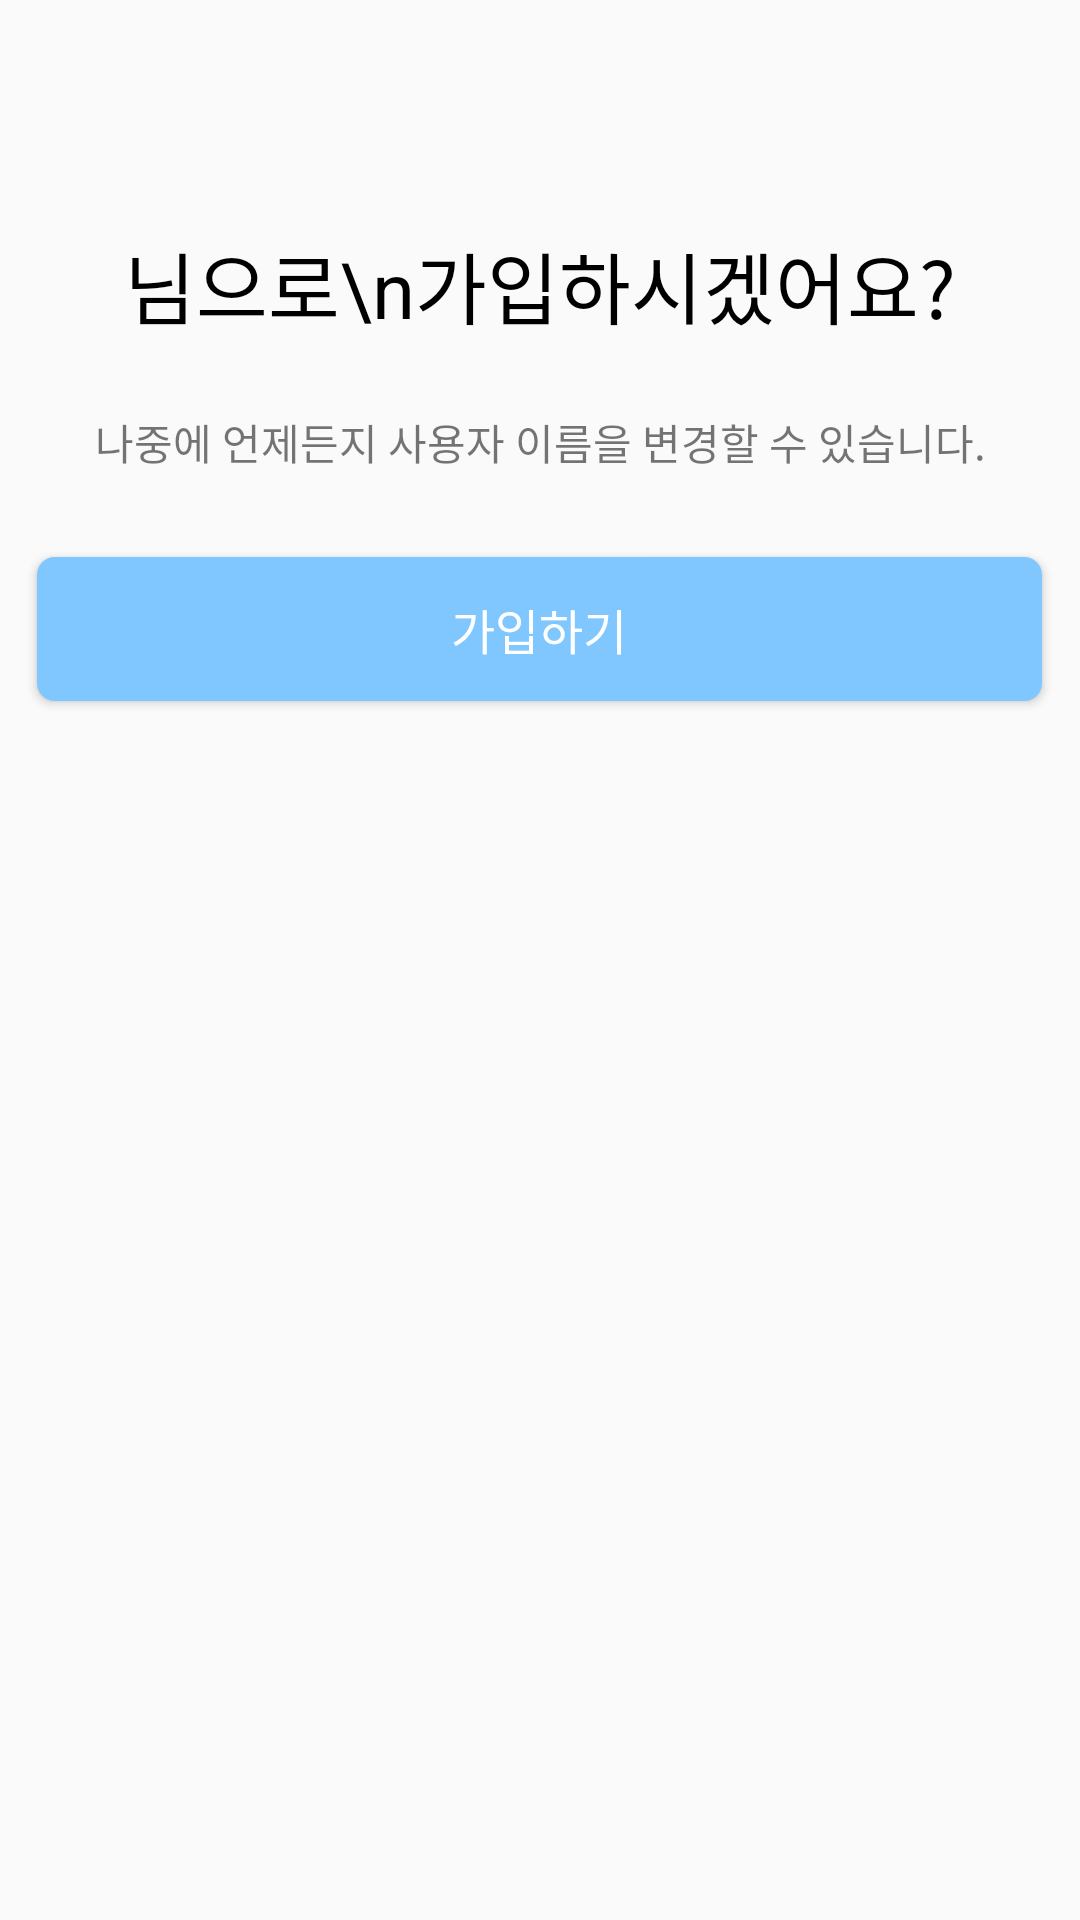

Here is an Android app screen rendered from its layout file. Give the layout XML and the strings, colors and styles it references.
<!-- AndroidManifest.xml: application theme Theme.AppCompat.DayNight.NoActionBar -->
<!-- res/layout/activity_check_aka.xml -->
<?xml version="1.0" encoding="utf-8"?>
<RelativeLayout xmlns:android="http://schemas.android.com/apk/res/android"
    xmlns:app="http://schemas.android.com/apk/res-auto"
    xmlns:tools="http://schemas.android.com/tools"
    android:layout_width="match_parent"
    android:layout_height="match_parent"
    tools:context=".join.CheckAkaActivity">

    <LinearLayout
        android:layout_width="match_parent"
        android:layout_height="match_parent"
        android:orientation="vertical">

        <TextView
            android:id="@+id/check_aka_txt"
            android:layout_width="match_parent"
            android:layout_height="wrap_content"
            android:layout_marginTop="76dp"
            android:textSize="26sp"
            android:textColor="@color/black"
            android:text="님으로\n가입하시겠어요?"
            android:gravity="center_horizontal" />

        <TextView
            android:layout_width="match_parent"
            android:layout_height="wrap_content"
            android:layout_marginTop="23dp"
            android:text="나중에 언제든지 사용자 이름을 변경할 수 있습니다."
            android:gravity="center_horizontal" />

        <Button
            android:id="@+id/check_aka_next"
            android:layout_width="335dp"
            android:layout_height="48dp"
            android:layout_marginTop="28dp"
            android:background="@drawable/skybtn2"
            android:layout_gravity="center_horizontal"
            android:text="가입하기"
            android:textColor="@color/white"
            android:textSize="16sp" />

        <ImageView
            android:layout_width="match_parent"
            android:layout_height="wrap_content"
            android:src="@drawable/linegray"
            android:layout_marginTop="540dp" />

        <LinearLayout
            android:layout_width="wrap_content"
            android:layout_height="wrap_content"
            android:orientation="horizontal" >

            <TextView
                android:layout_width="wrap_content"
                android:layout_height="wrap_content"
                android:layout_marginTop="50dp"
                android:layout_marginStart="121dp"
                android:textSize="12sp"
                android:textColor="@color/black"
                android:text="이미 계정이 있으신가요?" />

            <TextView
                android:id="@+id/check_aka_login"
                android:layout_width="wrap_content"
                android:layout_height="wrap_content"
                android:layout_marginTop="50dp"
                android:layout_marginStart="4dp"
                android:textColor="@color/bluesky"
                android:text="로그인" />

        </LinearLayout>

    </LinearLayout>

</RelativeLayout>
<!-- resources referenced by this layout -->
<resources>
  <color name="black">#FF000000</color>
  <color name="bluesky">#3E729C</color>
  <color name="white">#FFFFFFFF</color>
  <!-- drawable linegray: png bitmap (drawable, 135 bytes) -->
  <!-- drawable skybtn2 (drawable) -->
  <?xml version="1.0" encoding="utf-8"?>
  <shape xmlns:android="http://schemas.android.com/apk/res/android">
      <corners android:radius="6dp" />
      <solid android:color="@color/sky" />
  </shape>
  <color name="sky">#7FC7FE</color>
</resources>
